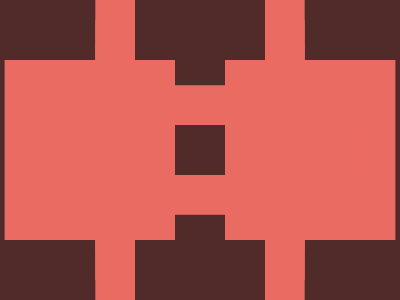

Give the HTML and CSS whose rendering is this image.

<!-- Here added closing tags to format the code properly -->
<!-- Method 1 -->

<p></p>
<style>
    * {
        background: #512B2A
    }

    body {
        background: #EA6B62;
        margin: 60 135
    }

    p {
        position: fixed;
        padding: 25;
        margin: 65 40;
        box-shadow:0 95q#512B2A,0 -95q#512B2A,138q 0#EA6B62,-138q 0#EA6B62
    }
</style>

<!-- Method 2 -->

<style>
    * {
        background: #512B2A;

        +* {
            color: EA6B62;
            margin: 125 175;
            box-shadow: 0 95q#512B2A, 0 -95q#512B2A, 138q 0, -138q 0, 0 0 0 42q, 0 -27q 0 42q, 0 27q 0 42q
        }
    }
</style>
